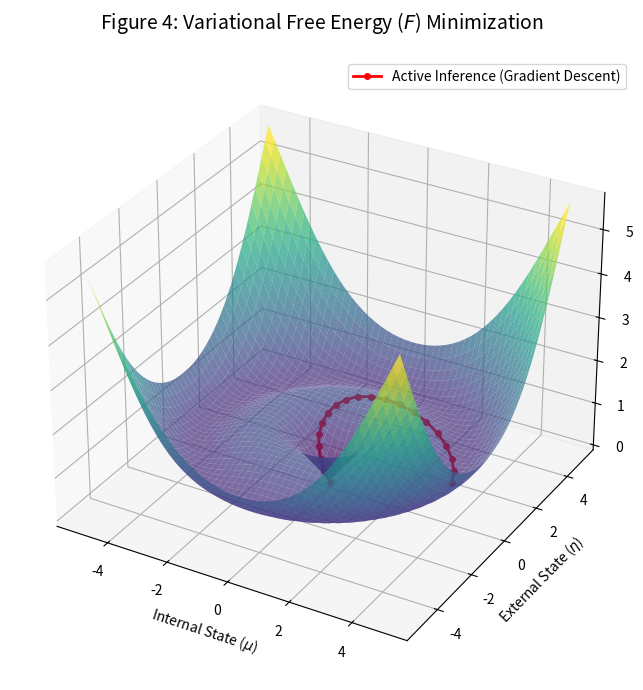

The matplotlib source for this figure:
import numpy as np
import matplotlib.pyplot as plt
from mpl_toolkits.mplot3d import Axes3D

# Generate a complex non-Euclidean manifold (Free Energy Landscape)
X = np.linspace(-5, 5, 50)
Y = np.linspace(-5, 5, 50)
X, Y = np.meshgrid(X, Y)
# A function representing thermodynamic surprise/free energy
Z = np.sin(np.sqrt(X**2 + Y**2)) + 0.1 * (X**2 + Y**2)

fig = plt.figure(figsize=(10, 7))
ax = fig.add_subplot(111, projection='3d')

# Plot the Free Energy surface
surf = ax.plot_surface(X, Y, Z, cmap='viridis', alpha=0.7, edgecolor='none')

# Simulate a gradient descent trajectory (Active Inference)
t = np.linspace(0, 1, 20)
path_x = 4 * (1 - t) * np.cos(t * np.pi)
path_y = 4 * (1 - t) * np.sin(t * np.pi)
path_z = np.sin(np.sqrt(path_x**2 + path_y**2)) + 0.1 * (path_x**2 + path_y**2)

# Plot the trajectory of the cognitive state
ax.plot(path_x, path_y, path_z, color='red', marker='o', markersize=4, linewidth=2, label='Active Inference (Gradient Descent)')

ax.set_title('Figure 4: Variational Free Energy ($F$) Minimization', fontsize=14, pad=20)
ax.set_xlabel(r'Internal State ($\mu$)')
ax.set_ylabel(r'External State ($\eta$)')
ax.set_zlabel('Surprise / Free Energy')
ax.legend()

plt.tight_layout()

# --- EXPORT TO PDF ---
plt.savefig('Figure_4_Free_Energy.pdf', format='pdf', bbox_inches='tight')
print("File successfully saved as 'Figure_4_Free_Energy.pdf' in your current working directory.")

plt.show()
